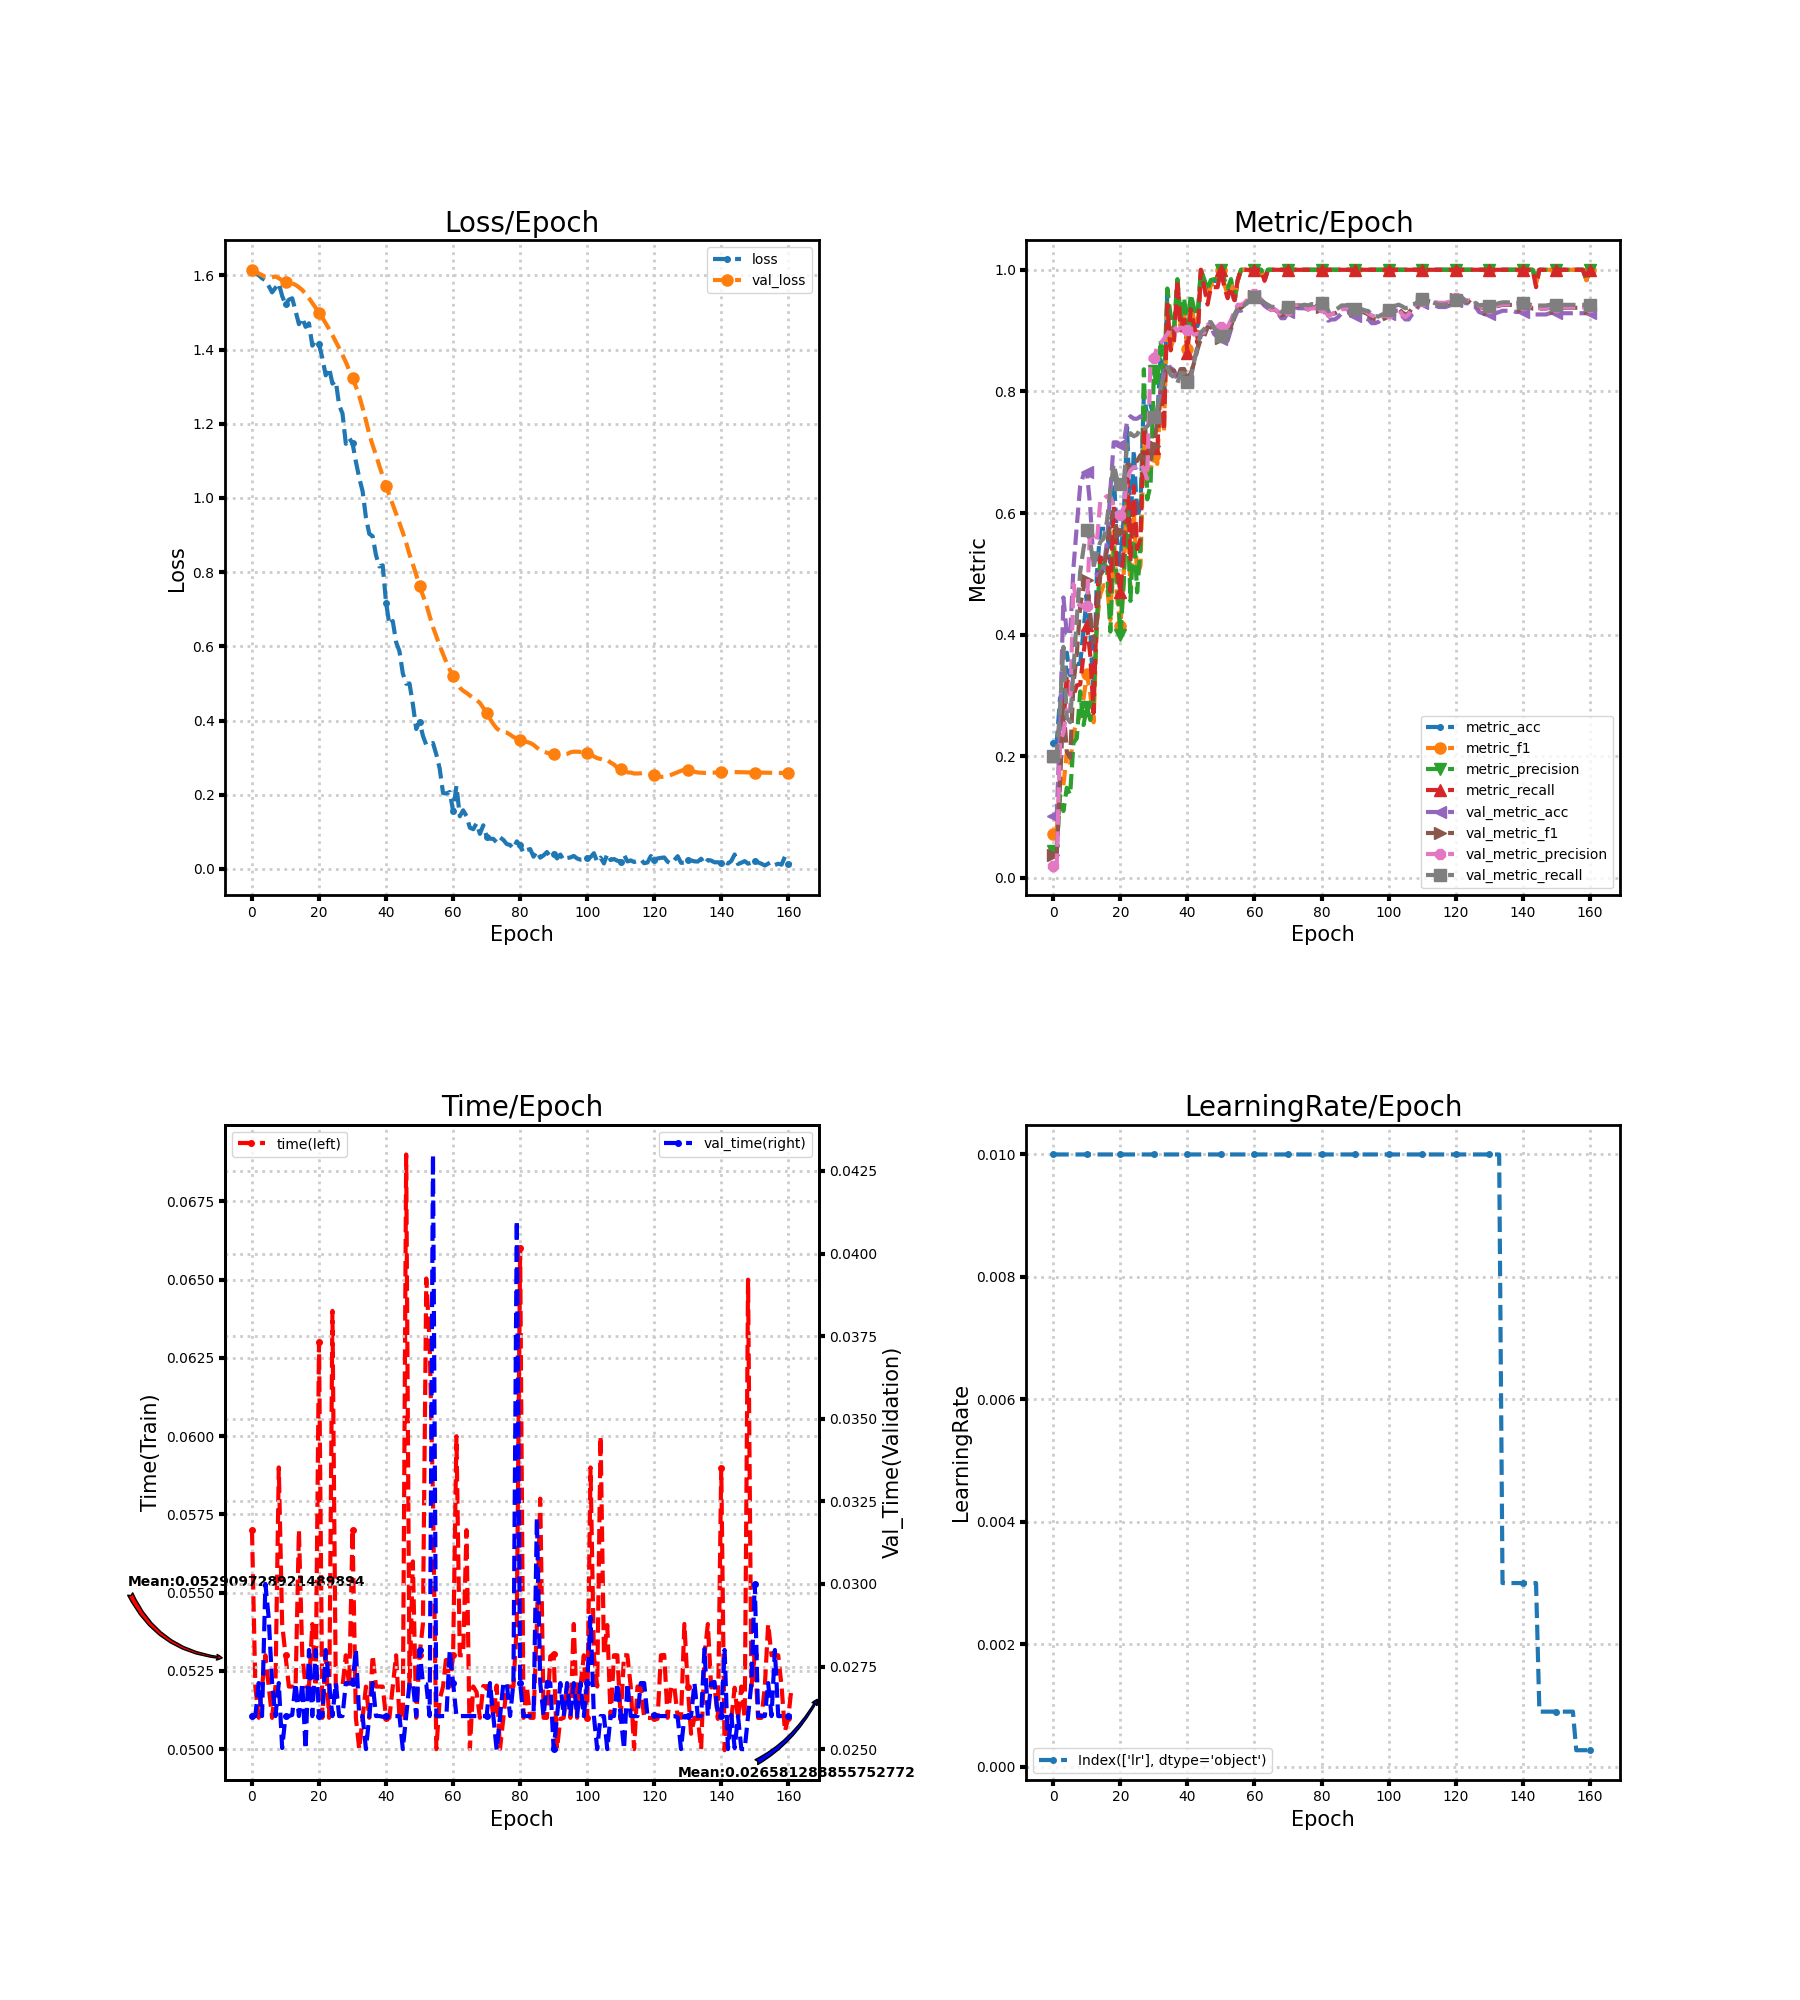

Values plotted in this chart, from the file beside it:
loss, metric_acc, metric_f1, metric_precision, metric_recall, time, lr, val_loss, val_metric_acc, val_metric_f1, val_metric_precision, val_metric_recall, val_time
1.611, 0.2222, 0.07273, 0.04444, 0.2, 0.057, 0.01, 1.615, 0.102, 0.03704, 0.02041, 0.2, 0.026
1.607, 0.2222, 0.07619, 0.04706, 0.2, 0.052, 0.01, 1.611, 0.102, 0.03704, 0.02041, 0.2, 0.026
1.6, 0.2963, 0.1648, 0.1357, 0.2667, 0.051, 0.01, 1.605, 0.251, 0.1578, 0.224, 0.2807, 0.027
1.592, 0.2778, 0.1524, 0.11, 0.25, 0.052, 0.01, 1.601, 0.4612, 0.2848, 0.239, 0.38, 0.026
1.587, 0.3704, 0.2048, 0.1483, 0.3333, 0.053, 0.01, 1.595, 0.402, 0.2075, 0.2764, 0.264, 0.03
1.571, 0.3333, 0.1859, 0.1368, 0.3, 0.052, 0.01, 1.593, 0.398, 0.1977, 0.2761, 0.256, 0.02897
1.554, 0.3333, 0.238, 0.2221, 0.3, 0.051, 0.01, 1.595, 0.5102, 0.3202, 0.4829, 0.3431, 0.027
1.567, 0.3519, 0.2557, 0.2298, 0.3167, 0.052, 0.01, 1.597, 0.5796, 0.3682, 0.4518, 0.427, 0.026
1.579, 0.3519, 0.2665, 0.3067, 0.3182, 0.059, 0.01, 1.592, 0.6449, 0.4472, 0.4482, 0.5031, 0.027
1.544, 0.4074, 0.2952, 0.2515, 0.3667, 0.054, 0.01, 1.586, 0.6633, 0.4767, 0.4466, 0.542, 0.02503
1.522, 0.463, 0.3349, 0.2813, 0.4167, 0.053, 0.01, 1.582, 0.6673, 0.4892, 0.4464, 0.5716, 0.026
1.534, 0.4074, 0.3032, 0.2598, 0.3667, 0.052, 0.01, 1.58, 0.6102, 0.4335, 0.5791, 0.5543, 0.026
1.538, 0.2963, 0.2559, 0.2917, 0.2712, 0.052, 0.01, 1.578, 0.5143, 0.3869, 0.5569, 0.5119, 0.02604
1.504, 0.5, 0.4209, 0.4257, 0.4591, 0.05197, 0.01, 1.574, 0.498, 0.4216, 0.5536, 0.534, 0.027
1.468, 0.5741, 0.4661, 0.5259, 0.5273, 0.057, 0.01, 1.568, 0.5, 0.498, 0.6201, 0.5525, 0.026
1.485, 0.5741, 0.4813, 0.5152, 0.5242, 0.053, 0.01, 1.56, 0.5102, 0.5064, 0.6235, 0.558, 0.027
1.461, 0.5741, 0.4813, 0.5115, 0.5258, 0.052, 0.01, 1.55, 0.5531, 0.5393, 0.6278, 0.587, 0.025
1.471, 0.5185, 0.424, 0.405, 0.4712, 0.052, 0.01, 1.538, 0.6367, 0.5865, 0.6272, 0.6381, 0.028
1.41, 0.6667, 0.5696, 0.5422, 0.6106, 0.054, 0.01, 1.526, 0.7163, 0.6032, 0.6122, 0.6805, 0.026
1.424, 0.5556, 0.4601, 0.4931, 0.5076, 0.052, 0.01, 1.512, 0.7163, 0.5689, 0.6003, 0.656, 0.028
1.414, 0.5185, 0.4141, 0.399, 0.4697, 0.063, 0.01, 1.499, 0.7122, 0.5686, 0.5972, 0.6475, 0.026
1.377, 0.5926, 0.5005, 0.4844, 0.5409, 0.051, 0.01, 1.486, 0.7143, 0.5874, 0.609, 0.6522, 0.026
1.33, 0.7407, 0.6369, 0.6275, 0.6788, 0.053, 0.01, 1.471, 0.751, 0.6671, 0.6575, 0.7146, 0.028
1.351, 0.5741, 0.4706, 0.4556, 0.5212, 0.051, 0.01, 1.455, 0.7592, 0.6849, 0.6698, 0.7313, 0.027
1.308, 0.7037, 0.6017, 0.5748, 0.6439, 0.064, 0.01, 1.439, 0.7551, 0.6838, 0.6753, 0.7262, 0.026
1.315, 0.5926, 0.497, 0.4697, 0.5409, 0.052, 0.01, 1.422, 0.7551, 0.6859, 0.6756, 0.7291, 0.027
1.25, 0.6111, 0.5135, 0.5458, 0.5576, 0.052, 0.01, 1.404, 0.7592, 0.6953, 0.6807, 0.74, 0.026
1.228, 0.7963, 0.7223, 0.8364, 0.7437, 0.052, 0.01, 1.385, 0.751, 0.6896, 0.6711, 0.7385, 0.026
1.146, 0.7593, 0.6545, 0.6225, 0.6985, 0.053, 0.01, 1.366, 0.751, 0.684, 0.6564, 0.7427, 0.027
1.161, 0.7778, 0.6712, 0.6457, 0.7152, 0.052, 0.01, 1.344, 0.7531, 0.6889, 0.8556, 0.7477, 0.027
1.147, 0.7593, 0.6945, 0.8337, 0.7074, 0.057, 0.01, 1.323, 0.7571, 0.7108, 0.8553, 0.7585, 0.027
1.098, 0.7593, 0.6808, 0.8071, 0.7043, 0.051, 0.01, 1.3, 0.7673, 0.751, 0.8733, 0.7717, 0.028
1.054, 0.8519, 0.8037, 0.8846, 0.8071, 0.05, 0.01, 1.275, 0.802, 0.7935, 0.879, 0.8049, 0.026
1.018, 0.7778, 0.7326, 0.8125, 0.7359, 0.051, 0.01, 1.243, 0.8306, 0.8233, 0.8868, 0.8295, 0.026
0.9468, 0.963, 0.95, 0.9692, 0.9429, 0.052, 0.01, 1.209, 0.8449, 0.8396, 0.8943, 0.8401, 0.025
0.9032, 0.9074, 0.8705, 0.9227, 0.8675, 0.051, 0.01, 1.172, 0.8388, 0.8355, 0.9028, 0.8271, 0.026
0.8966, 0.8889, 0.8898, 0.9063, 0.8835, 0.053, 0.01, 1.142, 0.8347, 0.8335, 0.9065, 0.8234, 0.027
0.8455, 0.9815, 0.9833, 0.9846, 0.9833, 0.052, 0.01, 1.116, 0.8184, 0.8218, 0.8995, 0.8136, 0.026
0.8152, 0.9074, 0.9061, 0.92, 0.9002, 0.052, 0.01, 1.086, 0.8367, 0.8364, 0.9052, 0.8303, 0.026
0.8183, 0.9444, 0.9333, 0.9538, 0.9262, 0.052, 0.01, 1.059, 0.8327, 0.8369, 0.9037, 0.83, 0.02598
0.7179, 0.8889, 0.8706, 0.9045, 0.8628, 0.051, 0.01, 1.033, 0.8163, 0.8238, 0.9016, 0.8154, 0.026
0.6584, 0.9444, 0.9424, 0.96, 0.9351, 0.051, 0.01, 1.007, 0.8245, 0.8294, 0.8973, 0.8227, 0.026
0.668, 0.9259, 0.9165, 0.9357, 0.908, 0.052, 0.01, 0.9826, 0.851, 0.8475, 0.8933, 0.8496, 0.026
0.6113, 0.9074, 0.8886, 0.9238, 0.8794, 0.053, 0.01, 0.9574, 0.8714, 0.8691, 0.895, 0.8756, 0.026
0.5866, 1.0, 1.0, 1.0, 1.0, 0.051, 0.01, 0.9318, 0.8918, 0.8863, 0.8957, 0.8972, 0.026
0.5269, 0.9815, 0.9766, 0.9846, 0.9714, 0.051, 0.01, 0.9067, 0.8959, 0.8905, 0.8968, 0.9023, 0.025
0.4991, 0.963, 0.95, 0.9679, 0.9429, 0.069, 0.01, 0.879, 0.9061, 0.905, 0.9096, 0.9139, 0.026
0.4997, 0.9815, 0.9759, 0.9833, 0.9714, 0.052, 0.01, 0.8475, 0.9061, 0.9069, 0.9129, 0.9139, 0.027
0.4436, 0.9815, 0.9766, 0.9846, 0.9714, 0.056, 0.01, 0.8211, 0.8939, 0.8963, 0.9061, 0.9034, 0.027
0.3771, 0.9815, 0.9766, 0.9846, 0.9714, 0.051, 0.01, 0.7927, 0.8898, 0.8933, 0.9058, 0.8993, 0.026
0.3972, 1.0, 1.0, 1.0, 1.0, 0.053, 0.01, 0.7619, 0.8857, 0.888, 0.9055, 0.8904, 0.028
0.3587, 0.9815, 0.9766, 0.9846, 0.9714, 0.054, 0.01, 0.737, 0.8776, 0.8832, 0.9036, 0.885, 0.027
0.3341, 0.963, 0.9591, 0.9692, 0.9532, 0.06504, 0.01, 0.7132, 0.8837, 0.8891, 0.9064, 0.8912, 0.02697
0.3345, 0.9815, 0.9766, 0.9846, 0.9714, 0.063, 0.01, 0.6816, 0.902, 0.9067, 0.9176, 0.9098, 0.026
0.3393, 0.9444, 0.9485, 0.9538, 0.95, 0.058, 0.01, 0.6517, 0.9204, 0.9244, 0.9308, 0.9264, 0.043
0.3083, 0.9815, 0.9826, 0.9833, 0.9833, 0.05, 0.01, 0.6271, 0.9327, 0.937, 0.9426, 0.9369, 0.026
0.2706, 1.0, 1.0, 1.0, 1.0, 0.05159, 0.01, 0.6013, 0.9327, 0.9373, 0.9423, 0.9365, 0.026
0.2043, 1.0, 1.0, 1.0, 1.0, 0.052, 0.01, 0.579, 0.9388, 0.9424, 0.9455, 0.9417, 0.026
0.2032, 1.0, 1.0, 1.0, 1.0, 0.053, 0.01, 0.5569, 0.9469, 0.9492, 0.9516, 0.9481, 0.026
0.2074, 1.0, 1.0, 1.0, 1.0, 0.052, 0.01, 0.5374, 0.951, 0.9525, 0.9546, 0.9512, 0.028
... 102 more rows
